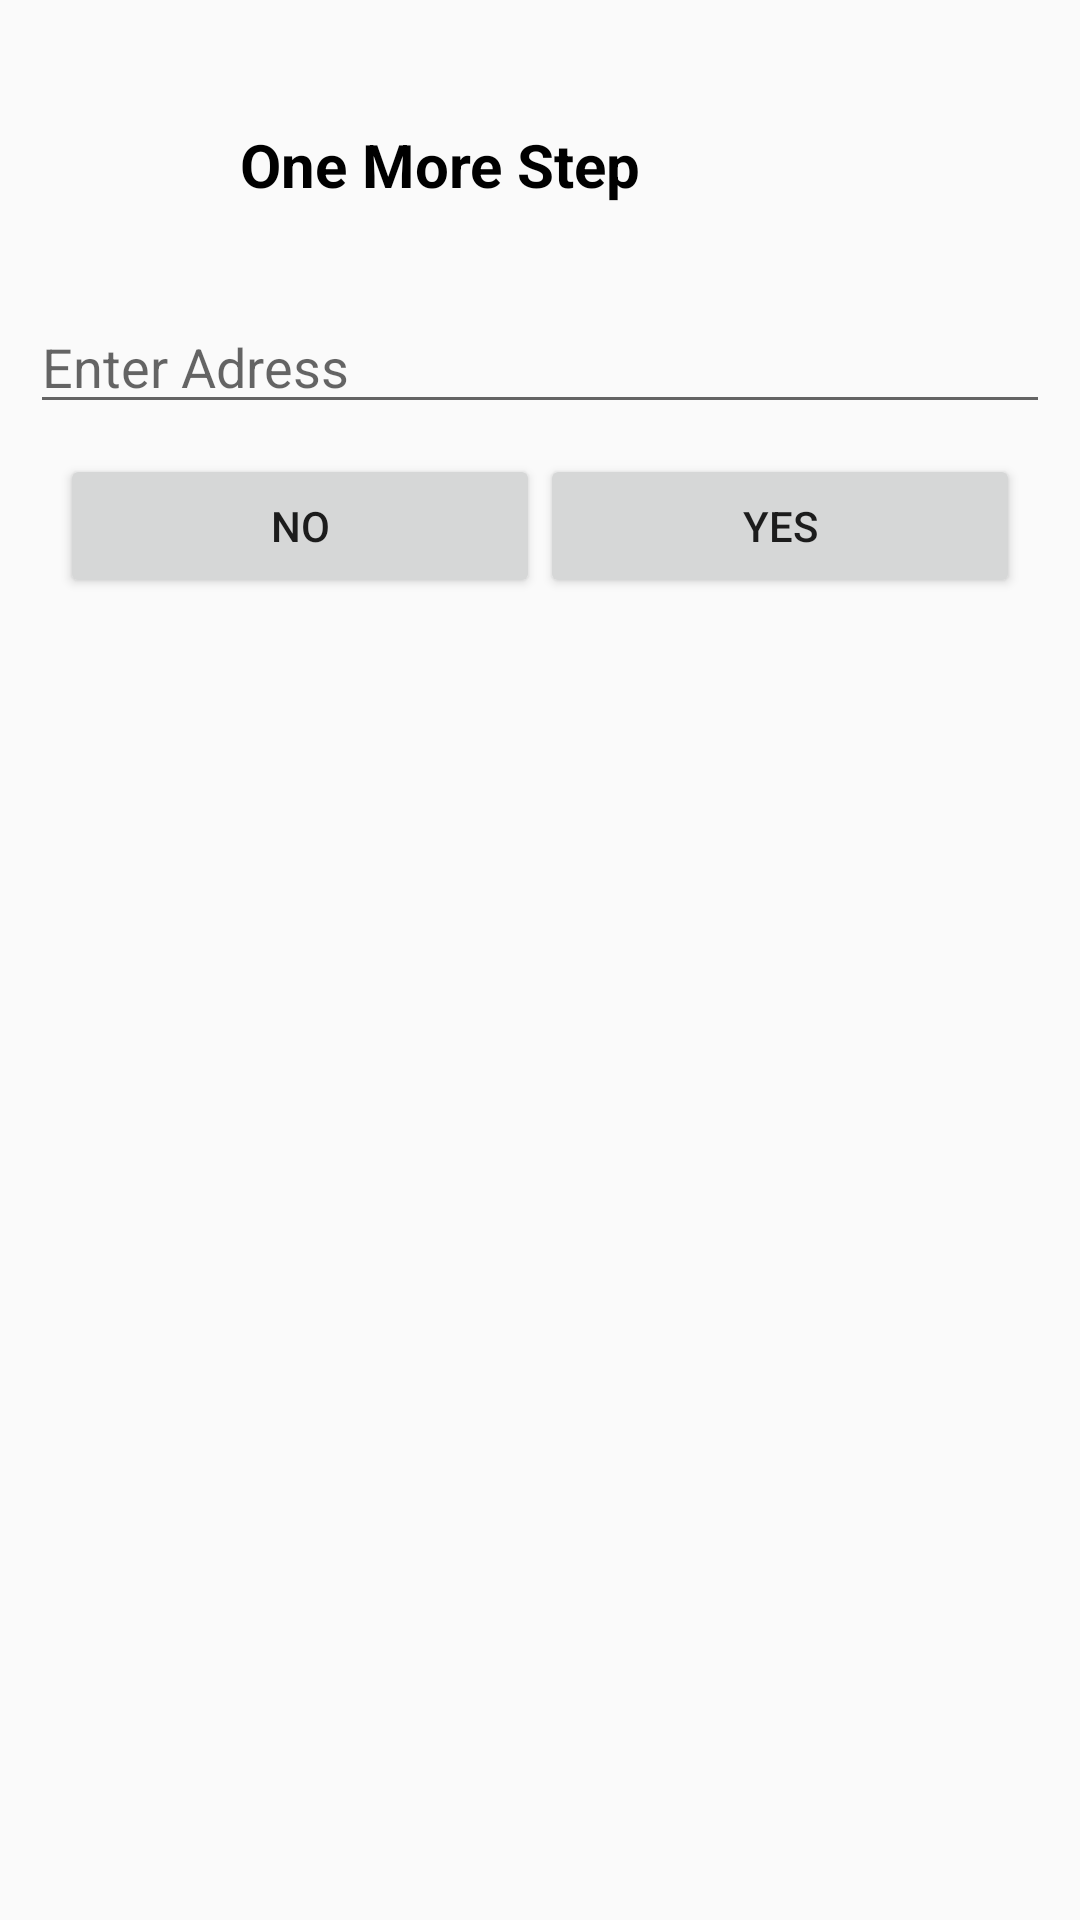

Produce the Android XML layout that renders to this screen, including the resource entries it uses.
<!-- AndroidManifest.xml: application theme AppTheme -->
<!-- res/layout/place_order.xml -->
<?xml version="1.0" encoding="utf-8"?>
<LinearLayout
    xmlns:android="http://schemas.android.com/apk/res/android" android:layout_width="match_parent"
    android:layout_height="match_parent"
    android:orientation="vertical"
    android:padding="10dp"
    >

   <LinearLayout
       android:layout_width="match_parent"
       android:layout_height="wrap_content"
       android:orientation="horizontal"
       android:padding="20dp"
       >

       <ImageView
           android:layout_width="50dp"
           android:layout_height="50dp"
           android:src="@drawable/ic_shopping_cart_black"
           />

       <TextView
           android:layout_width="wrap_content"
           android:layout_height="match_parent"
           android:text="One More Step"
           android:textSize="20sp"
           android:textColor="@android:color/black"
           android:textStyle="bold"
           android:gravity="center"
           />

   </LinearLayout>

    <EditText
        android:id="@+id/txtAdress"
        android:hint="Enter Adress"
        android:layout_width="match_parent"
        android:layout_height="wrap_content"
        />

    <LinearLayout
        android:layout_width="match_parent"
        android:layout_height="wrap_content"
        android:orientation="horizontal"
        android:padding="10dp"
        android:layout_weight="2"
        >

        <Button
            android:id="@+id/btnNo"
            android:layout_width="wrap_content"
            android:layout_height="wrap_content"
            android:layout_weight="1"
            android:text="NO"
            />

        <Button
            android:id="@+id/btnYes"
            android:layout_width="wrap_content"
            android:layout_height="wrap_content"
            android:layout_weight="1"
            android:text="YES"
            />

    </LinearLayout>

</LinearLayout>
<!-- resources referenced by this layout -->
<resources>
  <style name="AppTheme" parent="Theme.AppCompat.Light.NoActionBar">
          
          <item name="colorPrimary">@color/colorPrimary</item>
          <item name="colorPrimaryDark">@color/colorPrimaryDark</item>
          <item name="colorAccent">@color/colorAccent</item>
      </style>
  <color name="colorPrimary">#0097A7</color>
  <color name="colorPrimaryDark">#0097A7</color>
  <color name="colorAccent">#048493</color>
</resources>
